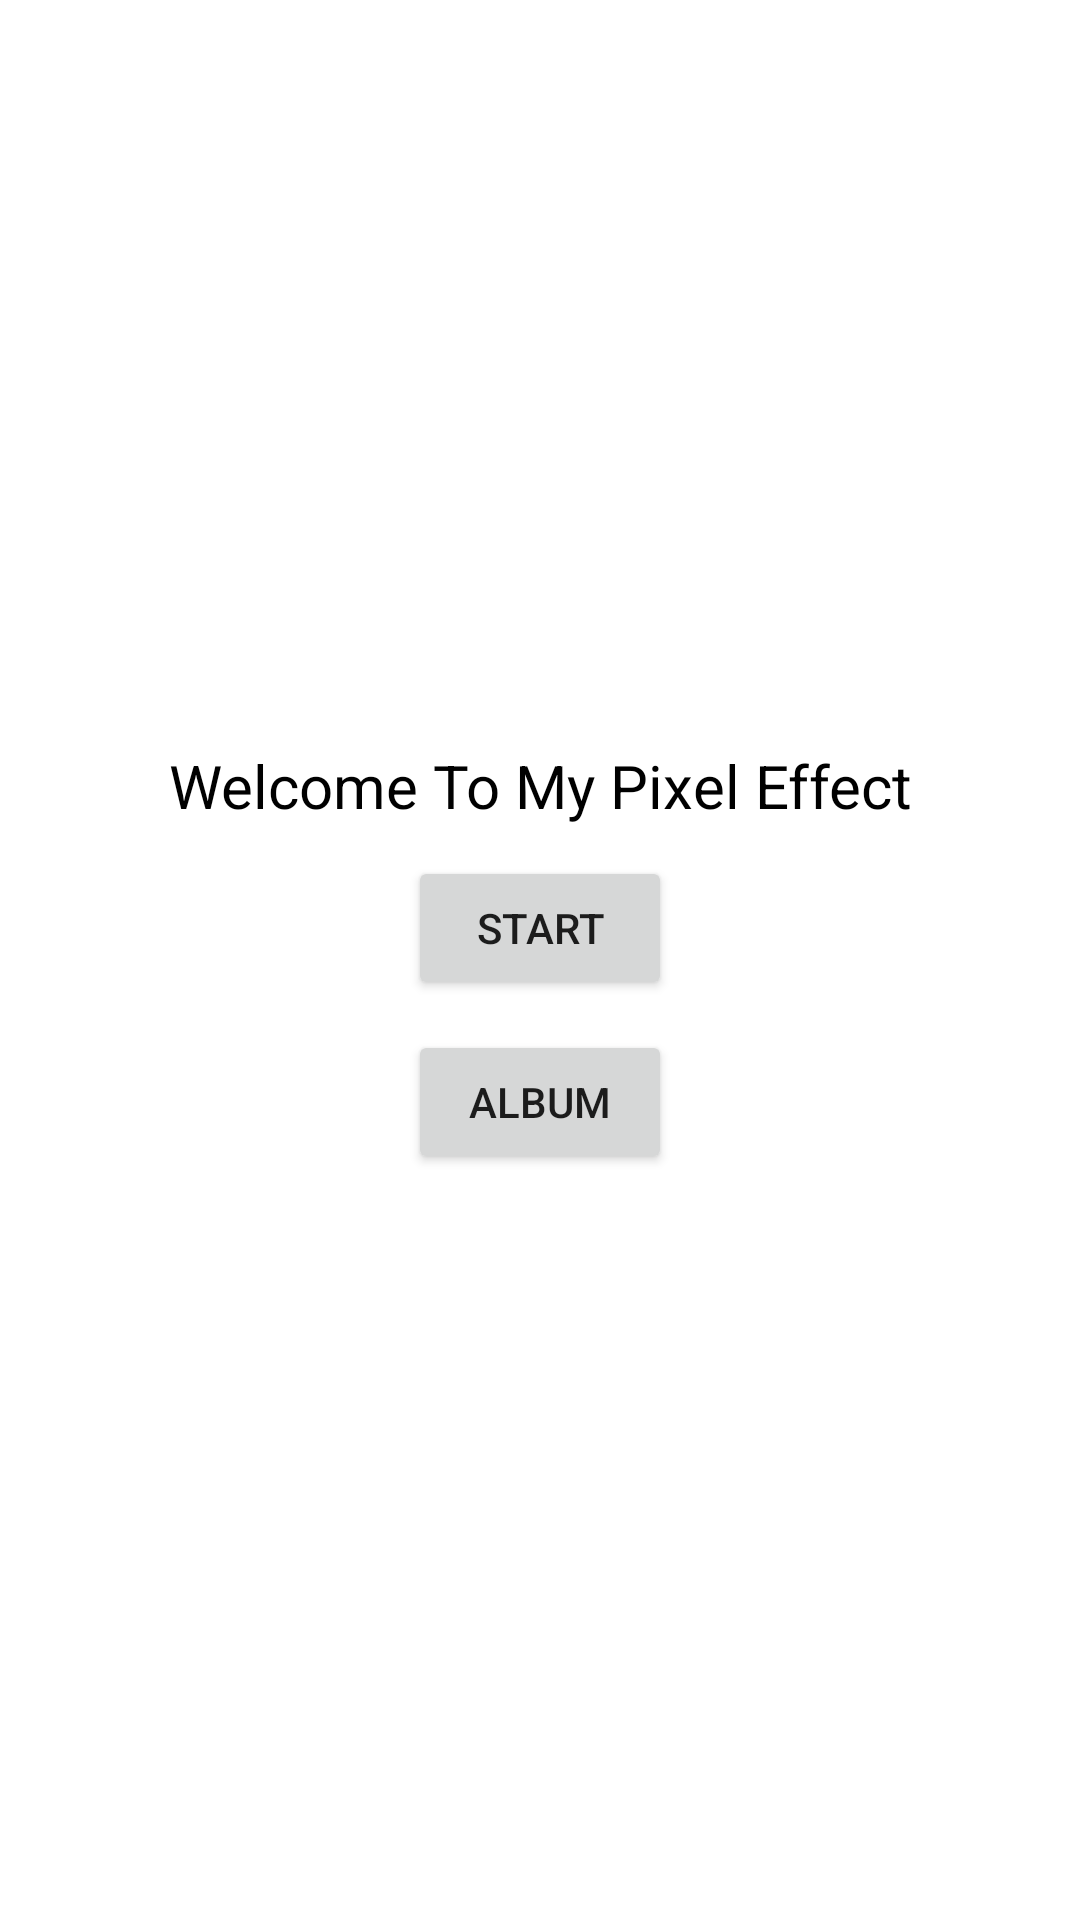

Android layout source for this screen:
<!-- AndroidManifest.xml: application theme Theme.MyPixelEffect -->
<!-- res/layout/activity_main.xml -->
<?xml version="1.0" encoding="utf-8"?>
<LinearLayout xmlns:android="http://schemas.android.com/apk/res/android"
    xmlns:app="http://schemas.android.com/apk/res-auto"
    xmlns:tools="http://schemas.android.com/tools"
    android:layout_width="match_parent"
    android:layout_height="match_parent"
    android:gravity="center"
    android:orientation="vertical"
    tools:context=".Activity.MainActivity">

    <TextView
        android:layout_width="match_parent"
        android:layout_height="wrap_content"
        android:gravity="center"
        android:text="Welcome To My Pixel Effect"
        android:textColor="@color/black"
        android:textSize="20dp" />

    <Button
        android:id="@+id/start_btn"
        android:layout_width="wrap_content"
        android:layout_height="wrap_content"
        android:layout_marginTop="10dp"
        android:text="Start" />

    <Button
        android:id="@+id/album_btn"
        android:layout_width="wrap_content"
        android:layout_height="wrap_content"
        android:layout_marginTop="10dp"
        android:text="album" />
</LinearLayout>
<!-- resources referenced by this layout -->
<resources>
  <color name="black">#FF000000</color>
  <style name="Theme.MyPixelEffect" parent="Theme.MaterialComponents.Light.NoActionBar">
          
          <item name="colorPrimary">@color/purple_500</item>
          <item name="colorPrimaryVariant">@color/purple_700</item>
          <item name="colorOnPrimary">@color/white</item>
          
          <item name="colorSecondary">@color/teal_200</item>
          <item name="colorSecondaryVariant">@color/teal_700</item>
          <item name="colorOnSecondary">@color/black</item>
          
          <item name="android:statusBarColor" tools:targetApi="l">?attr/colorPrimaryVariant</item>
          
      </style>
  <color name="purple_500">#FF6200EE</color>
  <color name="purple_700">#FF3700B3</color>
  <color name="white">#FFFFFFFF</color>
  <color name="teal_200">#FF03DAC5</color>
  <color name="teal_700">#FF018786</color>
</resources>
